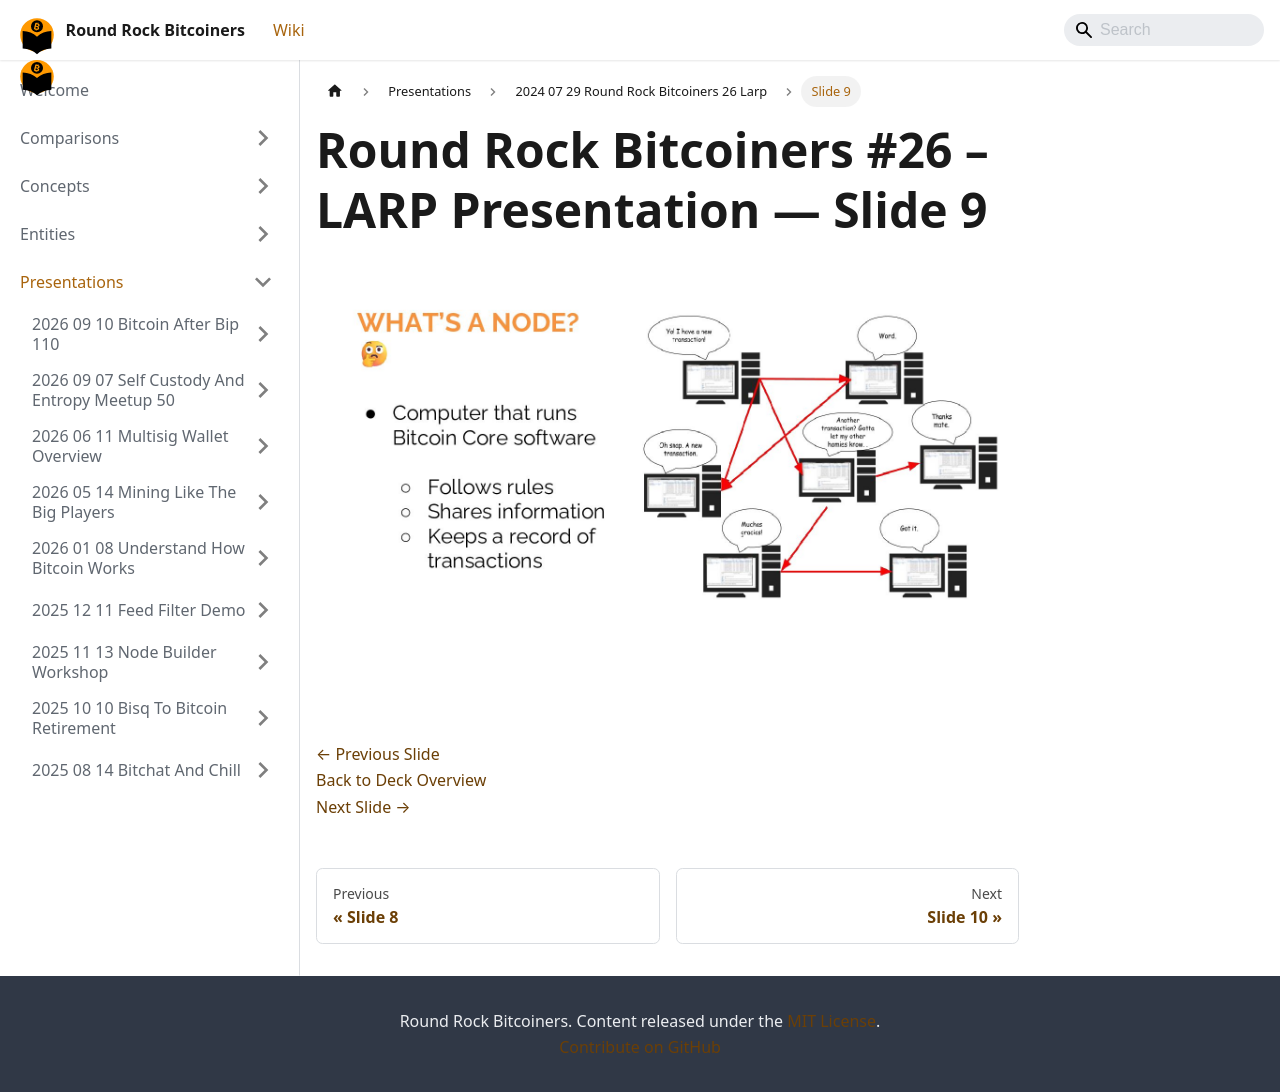

repository: jason-me/rrbtc-wiki · page: presentations/2024-07-29-round-rock-bitcoiners-26-larp/slide-009/index.html · generator: docusaurus

---
title: "Slide 9 of 43 - Round Rock Bitcoiners #26 – LARP Presentation"
sidebar_label: "Slide 9"
pagination_next: "presentations/2024-07-29-round-rock-bitcoiners-26-larp/slide-010"
pagination_prev: "presentations/2024-07-29-round-rock-bitcoiners-26-larp/slide-008"
---

# Round Rock Bitcoiners #26 – LARP Presentation — Slide 9

![Slide 9 of 43 from 'Round Rock Bitcoiners #26 – LARP Presentation' (2024-07-29, RRBTC). Part of a presentation covering: larp, lightning, security, cosigners, lnbits.](/img/slides/2024-07-29-round-rock-bitcoiners-26-larp/slide_008.jpg)

<br/>
<br/>

[← Previous Slide](/presentations/2024-07-29-round-rock-bitcoiners-26-larp/slide-008)  
[Back to Deck Overview](/presentations/2024-07-29-round-rock-bitcoiners-26-larp/)  
[Next Slide →](/presentations/2024-07-29-round-rock-bitcoiners-26-larp/slide-010)
